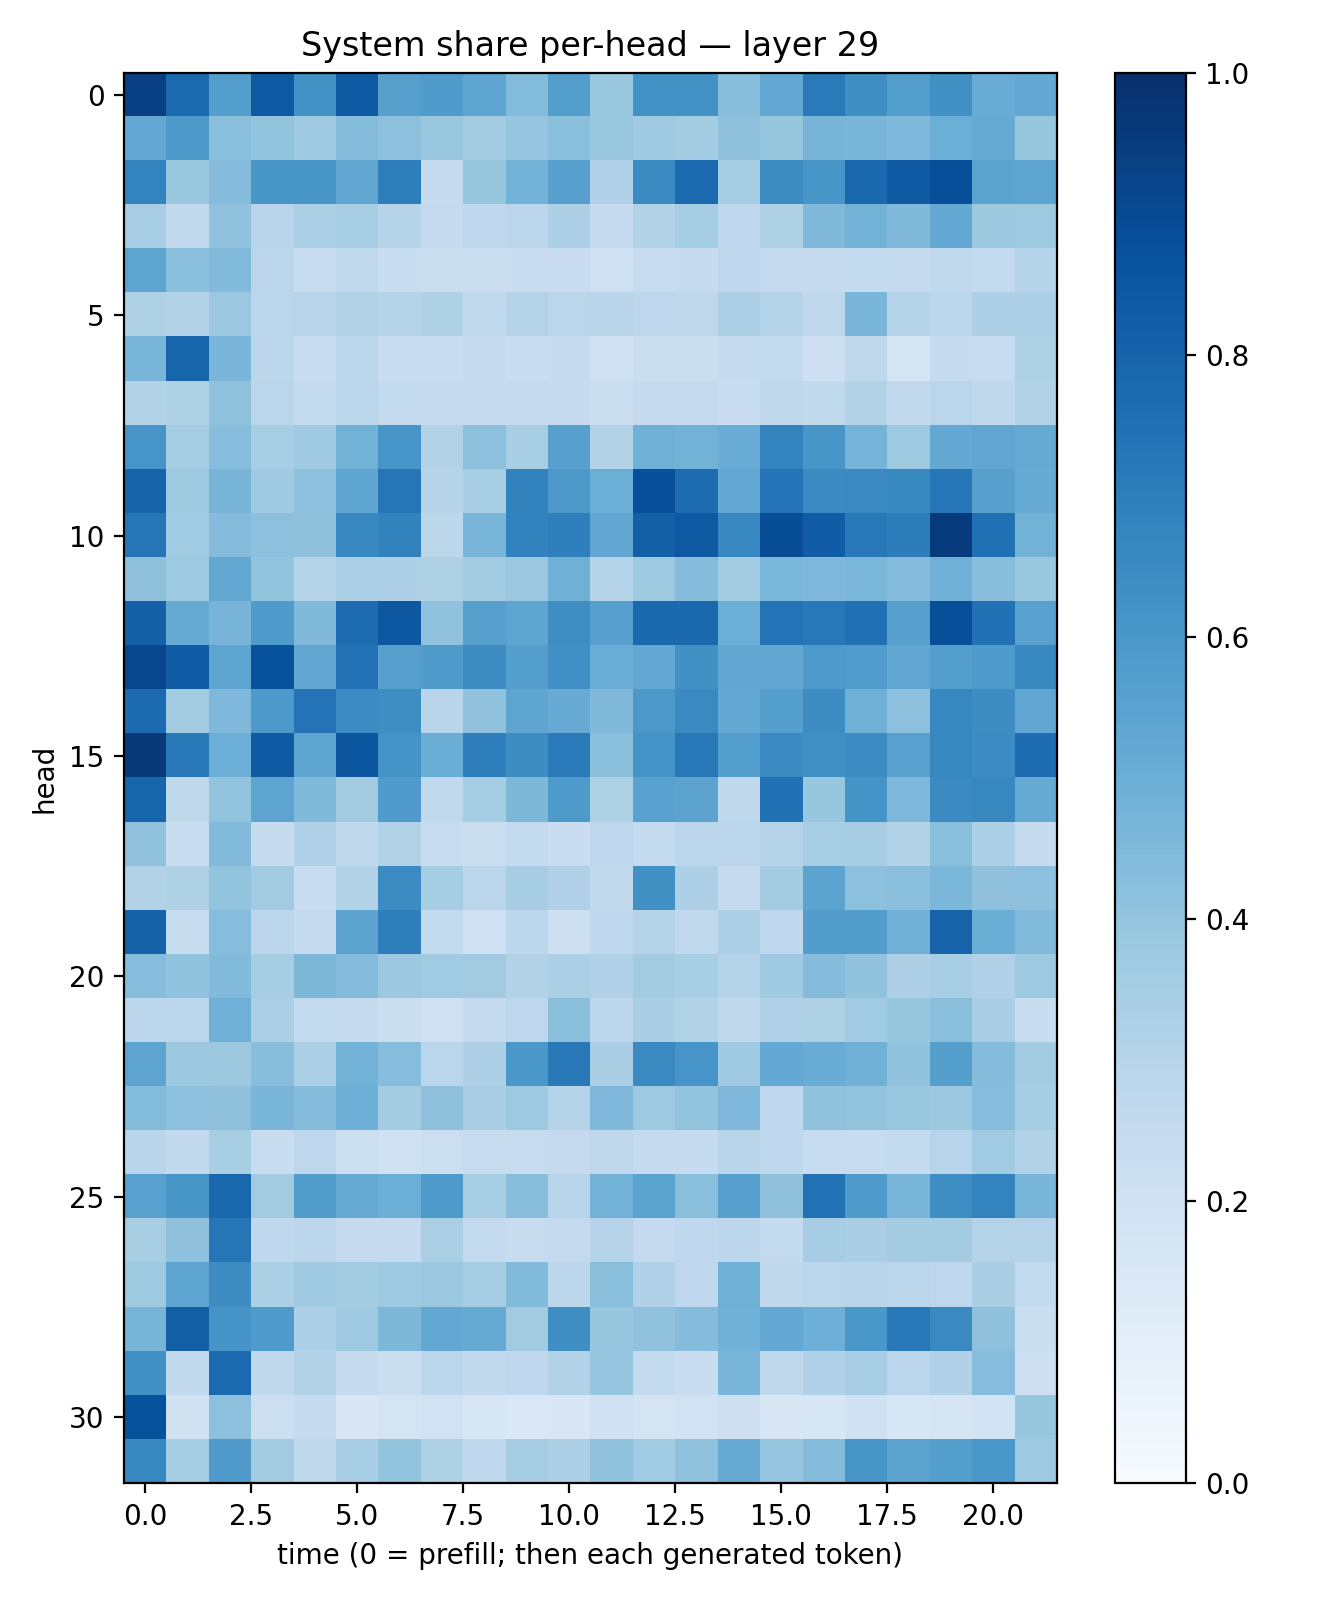

The file beside this chart, header and first rows:
0.93678534, 0.77348477, 0.5693655, 0.8359129, 0.6224804, 0.83311814, 0.5612991, 0.58534193, 0.53663, 0.43938956, 0.56924385, 0.38978025, 0.6225217, 0.62388074, 0.42631546, 0.5260888, 0.7116696, 0.63572717, 0.5692198, 0.626428, 0.5067008, 0.52125186
0.5253, 0.5951, 0.4255, 0.4014, 0.3689, 0.4338, 0.4143, 0.3894, 0.3623, 0.3972, 0.4186, 0.3846, 0.3699, 0.356, 0.412, 0.3909, 0.4691, 0.463, 0.4524, 0.4968, 0.5192, 0.3924
0.6792, 0.3879, 0.4366, 0.6043, 0.6016, 0.5326, 0.6957, 0.2483, 0.3911, 0.4774, 0.5602, 0.3168, 0.6511, 0.7741, 0.355, 0.641, 0.6021, 0.7818, 0.8383, 0.8812, 0.5502, 0.5417
0.3471, 0.2582, 0.4089, 0.2964, 0.3329, 0.347, 0.3046, 0.2504, 0.2744, 0.2849, 0.3263, 0.2498, 0.3097, 0.3535, 0.2658, 0.322, 0.4463, 0.4766, 0.4461, 0.5203, 0.3786, 0.3737
0.5394, 0.42, 0.445, 0.2851, 0.239, 0.2619, 0.2306, 0.2202, 0.223, 0.228, 0.2281, 0.2061, 0.2366, 0.2456, 0.2744, 0.2509, 0.2487, 0.2558, 0.2533, 0.2649, 0.2576, 0.2979
0.3236, 0.3157, 0.3816, 0.2878, 0.2963, 0.3141, 0.3, 0.3234, 0.2629, 0.3075, 0.2854, 0.2906, 0.2765, 0.27, 0.3355, 0.3046, 0.2716, 0.4621, 0.3014, 0.2859, 0.3252, 0.3343
0.4682, 0.7936, 0.4645, 0.2776, 0.2268, 0.2859, 0.2386, 0.233, 0.2448, 0.2304, 0.2499, 0.2099, 0.2264, 0.2247, 0.2425, 0.2561, 0.2137, 0.2707, 0.1767, 0.2467, 0.2361, 0.3211
0.3136, 0.3207, 0.4082, 0.2866, 0.2545, 0.2881, 0.2549, 0.2521, 0.249, 0.2525, 0.2497, 0.2189, 0.2522, 0.2536, 0.2283, 0.2726, 0.2644, 0.3091, 0.259, 0.2855, 0.2716, 0.312
0.6056, 0.3518, 0.4316, 0.3449, 0.368, 0.4796, 0.6077, 0.3142, 0.4151, 0.3405, 0.5616, 0.3141, 0.4901, 0.4793, 0.504, 0.6769, 0.6037, 0.4743, 0.3729, 0.5204, 0.5344, 0.517
0.7985, 0.3719, 0.4724, 0.3689, 0.4156, 0.5387, 0.732, 0.3032, 0.3445, 0.682, 0.596, 0.4988, 0.8768, 0.7677, 0.5256, 0.7401, 0.6491, 0.6524, 0.6597, 0.7245, 0.5612, 0.5092
0.7284, 0.3653, 0.4375, 0.4157, 0.4119, 0.6678, 0.6818, 0.2788, 0.4683, 0.6805, 0.6918, 0.5275, 0.8137, 0.8398, 0.6667, 0.886, 0.8278, 0.7157, 0.7011, 0.9564, 0.7526, 0.4797
0.4134, 0.3717, 0.5244, 0.4015, 0.3047, 0.3329, 0.3277, 0.3231, 0.3603, 0.3795, 0.4902, 0.3038, 0.375, 0.4356, 0.3588, 0.4588, 0.4509, 0.4576, 0.4371, 0.4885, 0.4258, 0.3852
0.8091, 0.5184, 0.4725, 0.5823, 0.4466, 0.7658, 0.847, 0.4097, 0.5618, 0.5364, 0.6372, 0.5589, 0.7823, 0.7842, 0.499, 0.7409, 0.7209, 0.7528, 0.5611, 0.879, 0.7489, 0.5547
0.9087, 0.8269, 0.5381, 0.8685, 0.53, 0.7457, 0.561, 0.5859, 0.6417, 0.5693, 0.6328, 0.5009, 0.5251, 0.6259, 0.53, 0.5312, 0.587, 0.5759, 0.5282, 0.5674, 0.5839, 0.658
0.7719, 0.3625, 0.4529, 0.59, 0.741, 0.6467, 0.6396, 0.2899, 0.4073, 0.5367, 0.5086, 0.4475, 0.5938, 0.6558, 0.5212, 0.5628, 0.641, 0.4905, 0.415, 0.6679, 0.6419, 0.534
0.9607, 0.7196, 0.4992, 0.8392, 0.541, 0.8524, 0.6184, 0.5027, 0.6915, 0.6441, 0.7115, 0.4197, 0.6178, 0.7212, 0.5673, 0.6497, 0.6309, 0.6484, 0.555, 0.6634, 0.6453, 0.7651
0.7956, 0.2699, 0.3993, 0.5424, 0.4456, 0.3628, 0.5817, 0.2631, 0.3535, 0.4568, 0.5866, 0.3225, 0.5534, 0.5431, 0.2719, 0.7463, 0.3932, 0.616, 0.4519, 0.6489, 0.6621, 0.5186
0.4063, 0.2322, 0.4414, 0.2436, 0.3195, 0.2718, 0.3086, 0.2399, 0.2194, 0.2563, 0.2273, 0.2751, 0.2551, 0.2783, 0.2851, 0.3032, 0.3461, 0.3492, 0.3088, 0.4222, 0.3299, 0.2448
0.315, 0.324, 0.4008, 0.3596, 0.2322, 0.3147, 0.6457, 0.3542, 0.2839, 0.3504, 0.317, 0.261, 0.6279, 0.3268, 0.2499, 0.3556, 0.5439, 0.4176, 0.4233, 0.4599, 0.4127, 0.4155
0.808, 0.2416, 0.4327, 0.2785, 0.2493, 0.5433, 0.6914, 0.256, 0.2105, 0.2795, 0.2137, 0.2764, 0.3079, 0.2644, 0.3316, 0.2761, 0.5741, 0.5716, 0.4811, 0.8043, 0.5003, 0.4422
0.433, 0.403, 0.4452, 0.3509, 0.4536, 0.4367, 0.3772, 0.364, 0.3605, 0.3088, 0.3334, 0.3198, 0.3607, 0.3474, 0.3068, 0.3677, 0.4355, 0.4031, 0.327, 0.3457, 0.3191, 0.3732
0.2781, 0.278, 0.4848, 0.3359, 0.2548, 0.2461, 0.2207, 0.2075, 0.2511, 0.2755, 0.4247, 0.2801, 0.3365, 0.3112, 0.2699, 0.3201, 0.3206, 0.3668, 0.3919, 0.4254, 0.3363, 0.2329
0.5421, 0.3755, 0.3758, 0.4282, 0.3357, 0.4801, 0.4304, 0.2879, 0.3259, 0.5993, 0.7178, 0.3361, 0.654, 0.6061, 0.3674, 0.5211, 0.5039, 0.4872, 0.403, 0.5659, 0.4357, 0.3568
0.4389, 0.4173, 0.4128, 0.4663, 0.4347, 0.4932, 0.3566, 0.4113, 0.3378, 0.3748, 0.3074, 0.4511, 0.3733, 0.3996, 0.4495, 0.275, 0.4084, 0.4006, 0.3844, 0.3789, 0.4331, 0.3538
0.2927, 0.2591, 0.3409, 0.2329, 0.2772, 0.2171, 0.202, 0.2179, 0.236, 0.2386, 0.2513, 0.2729, 0.2495, 0.2495, 0.2919, 0.2755, 0.2381, 0.2361, 0.2561, 0.2956, 0.3636, 0.314
0.5568, 0.6043, 0.7887, 0.3594, 0.573, 0.5142, 0.4968, 0.5865, 0.3428, 0.4278, 0.2932, 0.4771, 0.5492, 0.4232, 0.5588, 0.4126, 0.7458, 0.5844, 0.4656, 0.64, 0.6774, 0.4667
0.3424, 0.4134, 0.7343, 0.2676, 0.2781, 0.2451, 0.249, 0.3346, 0.2551, 0.2421, 0.2536, 0.3, 0.2531, 0.2677, 0.2795, 0.2554, 0.3509, 0.3364, 0.357, 0.3555, 0.3058, 0.3062
0.3742, 0.5361, 0.6437, 0.3358, 0.3689, 0.3556, 0.3732, 0.3802, 0.355, 0.444, 0.278, 0.4243, 0.3178, 0.2662, 0.4919, 0.2709, 0.2874, 0.2921, 0.283, 0.2737, 0.3379, 0.254
0.4705, 0.8159, 0.613, 0.5832, 0.3283, 0.3683, 0.4536, 0.5263, 0.5146, 0.3606, 0.6344, 0.3934, 0.4093, 0.4365, 0.4849, 0.5201, 0.4924, 0.5977, 0.7186, 0.6547, 0.4128, 0.2212
0.6279, 0.2601, 0.7755, 0.2716, 0.3137, 0.2458, 0.2241, 0.2821, 0.2613, 0.268, 0.3088, 0.3978, 0.2544, 0.2303, 0.4629, 0.271, 0.3191, 0.3439, 0.283, 0.3195, 0.4311, 0.2141
0.8685, 0.1966, 0.4159, 0.2163, 0.2467, 0.1496, 0.1744, 0.188, 0.1602, 0.1444, 0.1507, 0.1962, 0.1761, 0.1883, 0.2134, 0.1506, 0.1629, 0.2016, 0.1638, 0.1679, 0.185, 0.3937
0.6622, 0.3527, 0.58, 0.3602, 0.2726, 0.3471, 0.4007, 0.3216, 0.2665, 0.3511, 0.3265, 0.4058, 0.364, 0.4071, 0.5102, 0.397, 0.4346, 0.6047, 0.5432, 0.5647, 0.6, 0.3713
